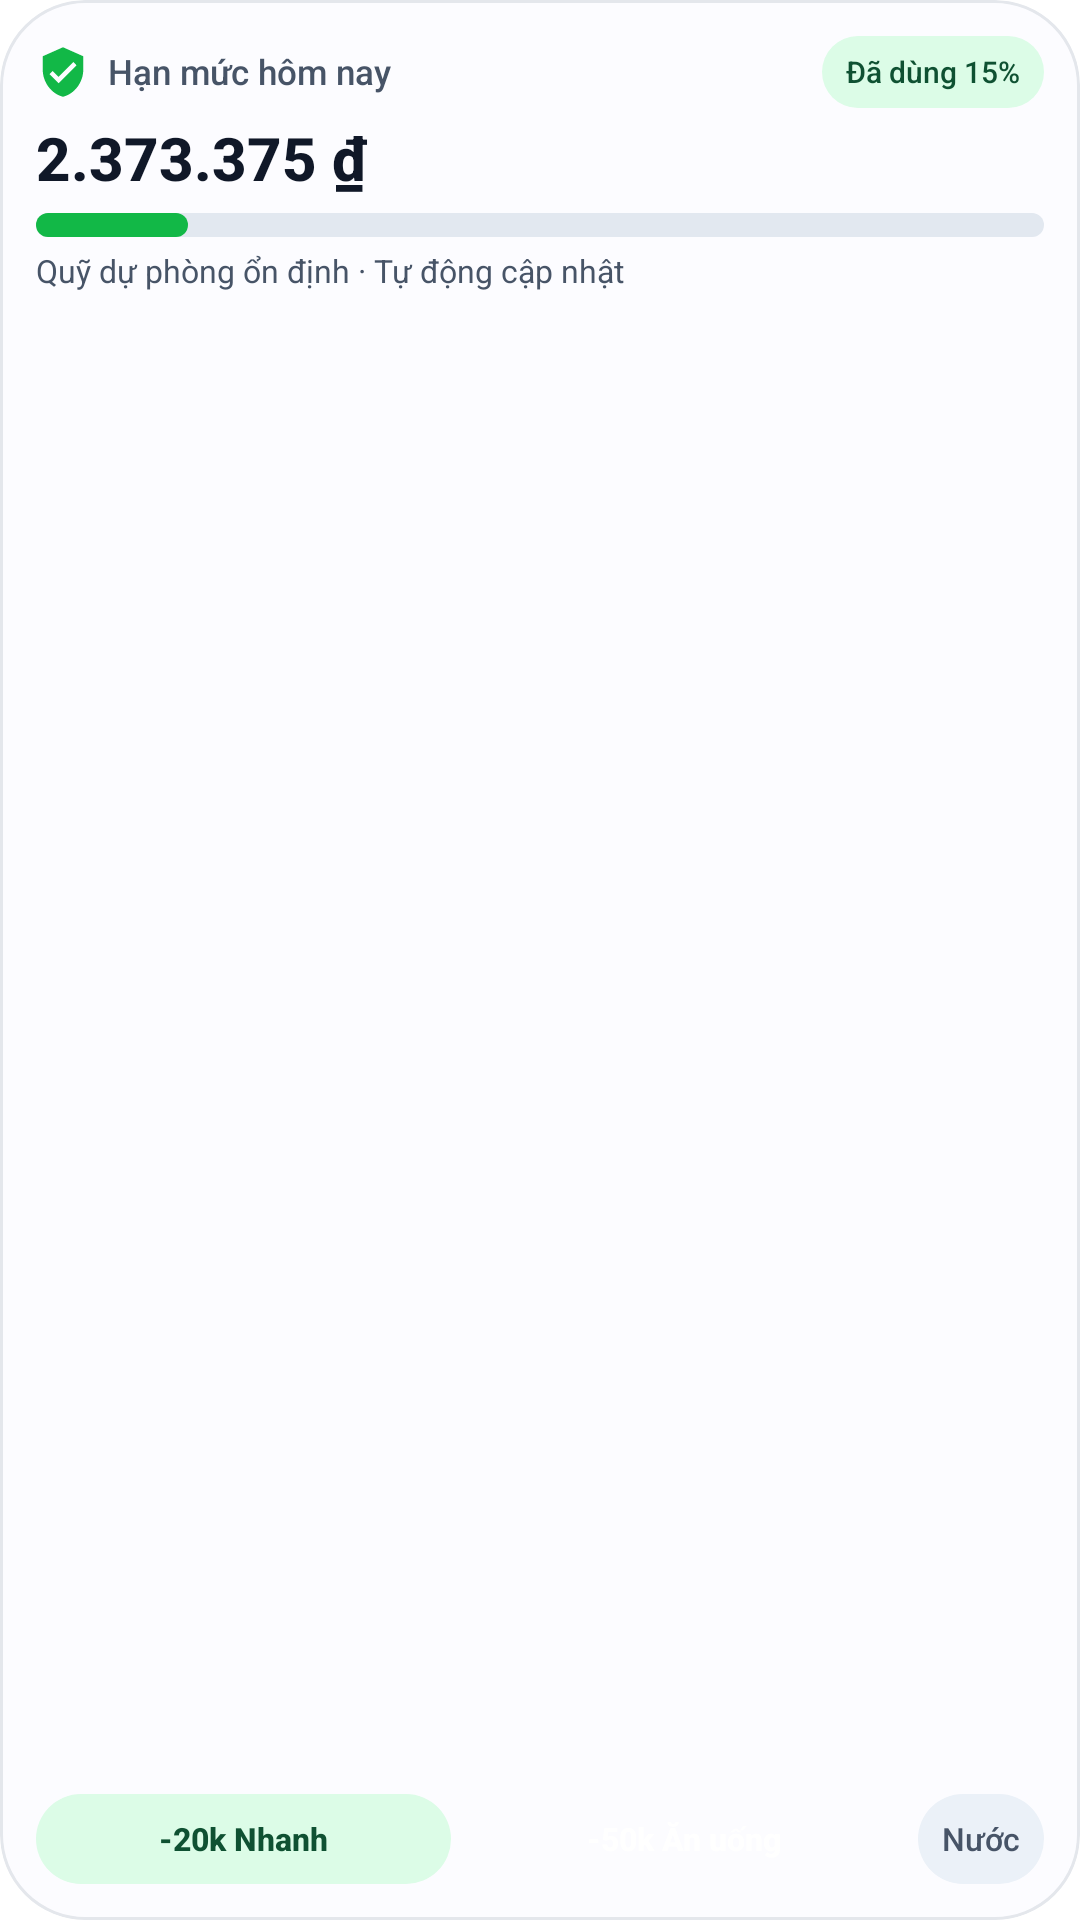

Here is an Android app screen rendered from its layout file. Give the layout XML and the strings, colors and styles it references.
<!-- AndroidManifest.xml: fallback theme Theme.MaterialComponents.DayNight.NoActionBar -->
<!-- res/layout/widget_daily_safe_spend.xml -->
<?xml version="1.0" encoding="utf-8"?>
<FrameLayout xmlns:android="http://schemas.android.com/apk/res/android"
    android:id="@android:id/background"
    android:layout_width="match_parent"
    android:layout_height="match_parent"
    android:background="@drawable/bg_widget_m3_surface"
    android:clipToOutline="true">

    <LinearLayout
        android:id="@+id/widget_safe_root"
        android:layout_width="match_parent"
        android:layout_height="match_parent"
        android:orientation="vertical"
        android:padding="12dp">

        <LinearLayout
            android:layout_width="match_parent"
            android:layout_height="wrap_content"
            android:gravity="center_vertical"
            android:orientation="horizontal">

            <ImageView
                android:id="@+id/img_safe_open_app"
                android:layout_width="18dp"
                android:layout_height="18dp"
                android:contentDescription="Hạn mức an toàn"
                android:src="@drawable/ic_widget_shield_check" />

            <TextView
                android:id="@+id/tv_safe_mode_title"
                android:layout_width="0dp"
                android:layout_height="wrap_content"
                android:layout_marginLeft="6dp"
                android:layout_weight="1"
                android:ellipsize="end"
                android:fontFamily="sans-serif-medium"
                android:maxLines="1"
                android:text="Hạn mức hôm nay"
                android:textColor="@color/widget_text_secondary"
                android:textSize="11.5sp" />

            <TextView
                android:id="@+id/tv_safe_pct_badge"
                android:layout_width="wrap_content"
                android:layout_height="24dp"
                android:background="@drawable/bg_widget_m3_tonal_pill"
                android:fontFamily="sans-serif-medium"
                android:gravity="center"
                android:paddingLeft="8dp"
                android:paddingRight="8dp"
                android:text="Đã dùng 15%"
                android:textColor="@color/widget_primary_tonal_fg"
                android:textSize="10sp" />
        </LinearLayout>

        <TextView
            android:id="@+id/tv_safe_daily_amount"
            android:layout_width="match_parent"
            android:layout_height="wrap_content"
            android:layout_marginTop="3dp"
            android:ellipsize="end"
            android:fontFamily="sans-serif-medium"
            android:maxLines="1"
            android:text="2.373.375 ₫"
            android:textColor="@color/widget_text_primary"
            android:textSize="20sp"
            android:textStyle="bold" />

        <ProgressBar
            android:id="@+id/pb_safe_daily"
            style="?android:attr/progressBarStyleHorizontal"
            android:layout_width="match_parent"
            android:layout_height="8dp"
            android:layout_marginTop="5dp"
            android:max="100"
            android:progress="15"
            android:progressDrawable="@drawable/bg_widget_m3_progress" />

        <TextView
            android:id="@+id/tv_safe_runway"
            android:layout_width="match_parent"
            android:layout_height="wrap_content"
            android:layout_marginTop="4dp"
            android:ellipsize="end"
            android:maxLines="1"
            android:text="Quỹ dự phòng ổn định · Tự động cập nhật"
            android:textColor="@color/widget_text_secondary"
            android:textSize="10.5sp" />

        
        <LinearLayout
            android:layout_width="match_parent"
            android:layout_height="0dp"
            android:layout_marginTop="6dp"
            android:layout_weight="1"
            android:gravity="bottom"
            android:orientation="horizontal">

            <TextView
                android:id="@+id/btn_safe_action_1"
                android:layout_width="0dp"
                android:layout_height="30dp"
                android:layout_weight="1"
                android:background="@drawable/bg_widget_m3_tonal_pill"
                android:ellipsize="end"
                android:fontFamily="sans-serif-medium"
                android:gravity="center"
                android:maxLines="1"
                android:paddingLeft="6dp"
                android:paddingRight="6dp"
                android:text="-20k Nhanh"
                android:textColor="@color/widget_primary_tonal_fg"
                android:textSize="10.5sp"
                android:textStyle="bold" />

            <TextView
                android:id="@+id/btn_safe_action_2"
                android:layout_width="0dp"
                android:layout_height="30dp"
                android:layout_marginLeft="5dp"
                android:layout_weight="1.05"
                android:background="@drawable/bg_widget_m3_primary_pill"
                android:ellipsize="end"
                android:fontFamily="sans-serif-medium"
                android:gravity="center"
                android:maxLines="1"
                android:paddingLeft="6dp"
                android:paddingRight="6dp"
                android:text="-50k Ăn uống"
                android:textColor="@color/widget_on_primary"
                android:textSize="10.5sp"
                android:textStyle="bold" />

            <TextView
                android:id="@+id/btn_safe_switch_mode"
                android:layout_width="wrap_content"
                android:layout_height="30dp"
                android:layout_marginLeft="5dp"
                android:background="@drawable/bg_widget_m3_tonal_box"
                android:fontFamily="sans-serif-medium"
                android:gravity="center"
                android:paddingLeft="8dp"
                android:paddingRight="8dp"
                android:text="Nước"
                android:textColor="@color/widget_text_secondary"
                android:textSize="10.5sp" />
        </LinearLayout>
    </LinearLayout>
</FrameLayout>
<!-- resources referenced by this layout -->
<resources>
  <color name="widget_on_primary">#FFFFFF</color>
  <color name="widget_primary_tonal_fg">#0F5132</color>
  <color name="widget_text_primary">#101828</color>
  <color name="widget_text_secondary">#475467</color>
  <!-- drawable bg_widget_m3_progress (drawable) -->
  <?xml version="1.0" encoding="utf-8"?>
  <layer-list xmlns:android="http://schemas.android.com/apk/res/android">
      <item android:id="@android:id/background">
          <shape android:shape="rectangle">
              <corners android:radius="8dp" />
              <solid android:color="@color/widget_progress_track" />
          </shape>
      </item>
      <item android:id="@android:id/progress">
          <scale android:scaleWidth="100%">
              <shape android:shape="rectangle">
                  <corners android:radius="8dp" />
                  <solid android:color="@color/widget_primary" />
              </shape>
          </scale>
      </item>
  </layer-list>
  <!-- drawable bg_widget_m3_surface (drawable) -->
  <?xml version="1.0" encoding="utf-8"?>
  <shape xmlns:android="http://schemas.android.com/apk/res/android"
      android:shape="rectangle">
      <solid android:color="@color/widget_bg_surface" />
      <corners android:radius="@dimen/widget_outer_radius" />
      <stroke
          android:width="1dp"
          android:color="@color/widget_stroke_subtle" />
  </shape>
  <!-- drawable bg_widget_m3_tonal_box (drawable) -->
  <?xml version="1.0" encoding="utf-8"?>
  <shape xmlns:android="http://schemas.android.com/apk/res/android"
      android:shape="rectangle">
      <solid android:color="@color/widget_bg_container_tonal" />
      <corners android:radius="@dimen/widget_inner_radius" />
  </shape>
  <!-- drawable bg_widget_m3_tonal_pill (drawable) -->
  <?xml version="1.0" encoding="utf-8"?>
  <shape xmlns:android="http://schemas.android.com/apk/res/android"
      android:shape="rectangle">
      <solid android:color="@color/widget_primary_tonal_bg" />
      <corners android:radius="999dp" />
  </shape>
  <!-- drawable ic_widget_shield_check (drawable) -->
  <?xml version="1.0" encoding="utf-8"?>
  <vector xmlns:android="http://schemas.android.com/apk/res/android"
      android:width="20dp"
      android:height="20dp"
      android:viewportWidth="24"
      android:viewportHeight="24">
      <path
          android:fillColor="@color/widget_primary"
          android:pathData="M12,1L3,5v6c0,5.55 3.84,10.74 9,12c5.16,-1.26 9,-6.45 9,-12V5L12,1zM10,17l-4,-4l1.41,-1.41L10,14.17l6.59,-6.59L18,9L10,17z" />
  </vector>
  <color name="widget_progress_track">#E2E8F0</color>
  <color name="widget_primary">#12B847</color>
  <color name="widget_bg_surface">#FFFFFF</color>
  <dimen name="widget_outer_radius">28dp</dimen>
  <color name="widget_stroke_subtle">#E4E7EC</color>
  <color name="widget_bg_container_tonal">#F1F8F3</color>
  <dimen name="widget_inner_radius">16dp</dimen>
  <color name="widget_primary_tonal_bg">#DCFCE7</color>
</resources>
